Run: headless pygame with SDL's dummy video driver; simulated clock (each Clock.tick advances the game by its frame time, no real sleeping); random seed 0; keys injected as events and as key.get_pressed() state; mouse plan: one left click at the window centre at the start of phase 2, then a move to the lower-right quarter at the start of phase 3.
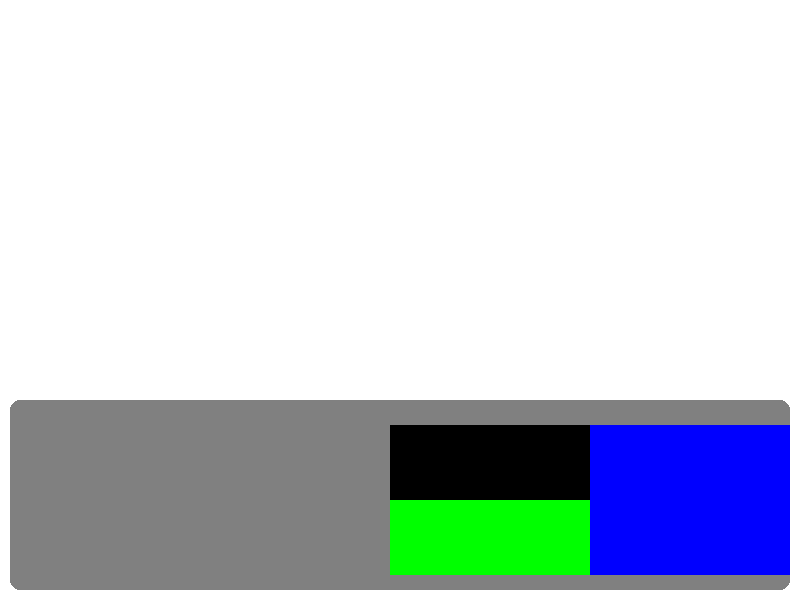
Frame 1 of 4 · flips 1–60 · no input
Frame 2 of 4 · flips 61–180 · clicked the window centre · tapped SPACE, RETURN · held RIGHT (→), D · screen unchanged from frame 1, image omitted
Frame 3 of 4 · flips 181–300 · moved the mouse to the lower-right quarter · held DOWN (↓), S · screen unchanged from frame 2, image omitted
Frame 4 of 4 · flips 301–420 · held LEFT (←), A, UP (↑), W · screen unchanged from frame 3, image omitted

The pygame program that drew these frames:

import pygame
import random

# button position variables for more readable code
# battle logic

class Battle:
    def __init__(self,battler1,battler2):
        self.battler1 = battler1
        self.battler2 = battler2
        battlers = [self.battler1, self.battler2]
    def course():
        while not ((self.battler2.aliveHeroes) or (self.battler1.aliveHeroes)):
            BattleTurn.checkSpeed((promptBattler()))

        

class BattleTurn:
    def checkSpeed():
        if (Battler1.currentHero.speed > Battler2.currentHero.speed):
            Battler1.currentHero.action()
            Battler2.currentHero.action()
        elif (Battler1.currentHero.speed < Battler2.currentHero.speed):
            Battler2.currentHero.action()
            Battler1.currentHero.action()
        else:
            random.choice(Battler1.currentHero.speed,Battler2.currentHero.speed)


class Player:
    def __init__(self, name, heroParty):
        self.name = name
        self.heroParty = []
        self.currentHeroIndex = 0
        self.aliveHeroes = 0

class Move:
    def __init__(self, name, damage, target):
        self.name = name
        self.damage = damage
        self.target = target
    
    def action():
        return Player.currentHero.health - Move.damage


def drawBattleUI():
    pygame.draw.rect(screen, (128, 128, 128), (10, 2*height//3, width-20, height//3 - 10), border_radius=10)
    drawSwitchButton()
    drawMoveButton()
    drawContractButton()
    drawArtifactsButton()

def drawSwitchButton():
    pygame.draw.rect(screen, (0,0,0), ((width-20)//2, (2*height//3)+height//24, width//4, height//8))
    if ((width-20)//2 <= pygame.mouse.get_pos()[0] <= (width-20)//2 + width//4 and
        (2*height//3)+height//24 <= pygame.mouse.get_pos()[1] <= (2*height//3)+height//24+height//8):
        print("inside")

def drawMoveButton():
    pygame.draw.rect(screen, (0,255,0), ((width-20)//2, (2*height//3)+(height//24*4), width//4, height//8))

def drawContractButton():
    pygame.draw.rect(screen, (0,0,255), (((width-20)//2)+width//4, (2*height//3)+(height//24), width//4, height//8))

def drawArtifactsButton():
    pygame.draw.rect(screen, (0,0,255), (((width-20)//2)+width//4, (2*height//3)+(height//24*4), width//4, height//8))

width,height = 800,600
#gameloop stuff
pygame.init()

gameClock = pygame.time.Clock()
screen = pygame.display.set_mode((width,height))
isRunning = True

while isRunning:
    for event in pygame.event.get():
        if event.type == pygame.QUIT:
            isRunning = False
        
    screen.fill((255,255,255))
    drawBattleUI()
    pygame.display.flip()
    gameClock.tick(60)

pygame.quit()
